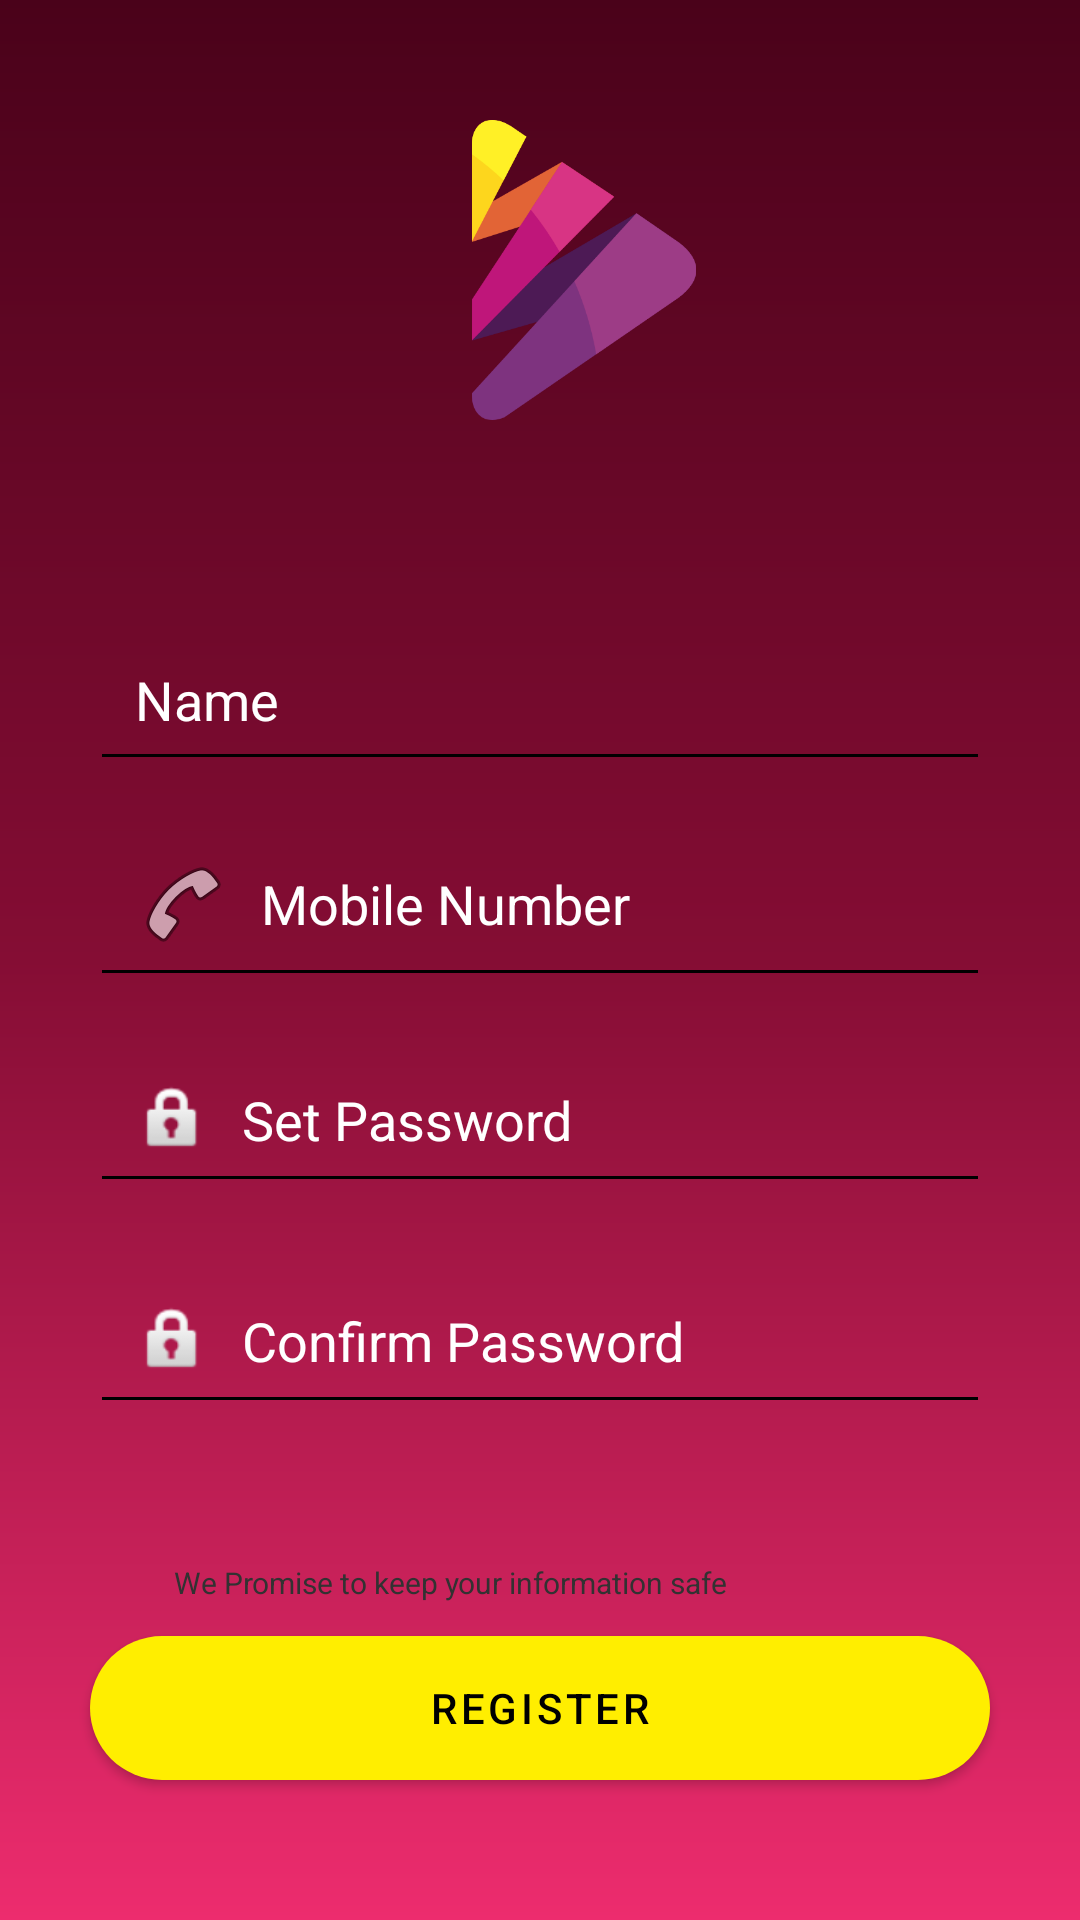

Write the Android layout XML for this screen, with the resource values it uses.
<!-- AndroidManifest.xml: activity theme Theme.Navig.NoActionBar -->
<!-- res/layout/activity_register.xml -->
<?xml version="1.0" encoding="utf-8"?>
<androidx.constraintlayout.widget.ConstraintLayout xmlns:android="http://schemas.android.com/apk/res/android"
    xmlns:app="http://schemas.android.com/apk/res-auto"
    xmlns:tools="http://schemas.android.com/tools"
    android:layout_width="match_parent"
    android:layout_height="match_parent"
    android:background="@drawable/app_aaa"
    tools:context=".RegisterActivity">

    <ImageView
        android:id="@+id/imageLogo3"
        android:layout_width="100dp"
        android:layout_height="100dp"
        android:layout_marginStart="140dp"
        android:layout_marginTop="68dp"
        android:layout_marginEnd="141dp"
        android:layout_marginBottom="66dp"
        app:layout_constraintBottom_toTopOf="@+id/txtName"
        app:layout_constraintEnd_toEndOf="parent"
        app:layout_constraintStart_toStartOf="@+id/txtName"
        app:layout_constraintTop_toTopOf="parent"
        app:srcCompat="@drawable/ic_logo" />


    <EditText
        android:id="@+id/txtName"
        android:layout_width="0dp"
        android:layout_height="wrap_content"
        android:layout_marginStart="30dp"
        android:layout_marginEnd="30dp"
        android:layout_marginBottom="10dp"
        android:backgroundTint="#000"
        android:drawableLeft="@drawable/ic_baseline_person_24"
        android:drawablePadding="10dp"
        android:hint="Name"
        android:inputType="text"
        android:maxLength="15"
        android:padding="15dp"
        android:textColorHint="#fff"
        android:textColor="#fff"
        android:textSize="18sp"
        app:layout_constraintBottom_toTopOf="@+id/phoneMNum1"
        app:layout_constraintEnd_toEndOf="parent"
        app:layout_constraintStart_toStartOf="parent"
        app:layout_constraintTop_toBottomOf="@+id/imageLogo3" />

    <EditText
        android:id="@+id/phoneMNum1"
        android:layout_width="0dp"
        android:layout_height="wrap_content"
        android:layout_below="@id/txtName"
        android:layout_marginStart="30dp"
        android:layout_marginEnd="30dp"
        android:layout_marginBottom="13dp"
        android:backgroundTint="#000"
        android:drawableStart="@android:drawable/ic_menu_call"
        android:drawablePadding="10dp"
        android:hint="Mobile Number"
        android:inputType="phone"
        android:digits="0123456789"
        android:maxLength="10"
        android:padding="15dp"
        android:text=""
        android:textColorHint="#fff"
        android:textColor="#fff"
        android:textSize="18sp"
        app:layout_constraintBottom_toTopOf="@+id/txtPassword2"
        app:layout_constraintEnd_toEndOf="parent"
        app:layout_constraintStart_toStartOf="parent"
        app:layout_constraintTop_toBottomOf="@+id/txtName" />

    <EditText
        android:id="@+id/txtPassword2"
        android:layout_width="0dp"
        android:layout_height="wrap_content"
        android:layout_below="@id/txtName"
        android:layout_marginStart="30dp"
        android:layout_marginEnd="30dp"
        android:layout_marginBottom="18dp"
        android:backgroundTint="#000"
        android:drawableStart="@android:drawable/ic_lock_idle_lock"
        android:drawablePadding="10dp"
        android:hint="Set Password"
        android:inputType="textPassword"
        android:padding="15dp"
        android:textColorHint="#fff"
        android:textColor="#fff"
        android:textSize="18sp"
        app:layout_constraintBottom_toTopOf="@+id/txtPassword3"
        app:layout_constraintEnd_toEndOf="parent"
        app:layout_constraintStart_toStartOf="parent"
        app:layout_constraintTop_toBottomOf="@+id/phoneMNum1" />

    <EditText
        android:id="@+id/txtPassword3"
        android:layout_width="0dp"
        android:layout_height="wrap_content"
        android:layout_below="@id/txtName"
        android:layout_marginStart="30dp"
        android:layout_marginEnd="30dp"
        android:layout_marginBottom="46dp"
        android:backgroundTint="#000"
        android:drawableStart="@android:drawable/ic_lock_idle_lock"
        android:drawablePadding="10dp"
        android:hint="Confirm Password"
        android:inputType="textPassword"
        android:padding="15dp"
        android:text=""
        android:textColorHint="#fff"
        android:textColor="#fff"
        android:textSize="18sp"
        app:layout_constraintBottom_toTopOf="@+id/txtView101010"
        app:layout_constraintEnd_toEndOf="parent"
        app:layout_constraintStart_toStartOf="parent"
        app:layout_constraintTop_toBottomOf="@+id/txtPassword2" />


    <TextView
        android:id="@+id/txtView101010"
        android:layout_width="wrap_content"
        android:layout_height="wrap_content"
        android:layout_marginStart="28dp"
        android:layout_marginBottom="11dp"
        android:text="We Promise to keep your information safe"
        android:textColor="#323232"
        android:textSize="10sp"
        app:layout_constraintBottom_toTopOf="@+id/btnRgs2"
        app:layout_constraintStart_toStartOf="@+id/btnRgs2"
        app:layout_constraintTop_toBottomOf="@+id/txtPassword3" />

    <Button
        android:id="@+id/btnRgs2"
        android:layout_width="0dp"
        android:layout_height="wrap_content"
        android:layout_marginStart="30dp"
        android:layout_marginEnd="30dp"
        android:layout_marginBottom="75dp"
        android:background="@drawable/btn_aaa"

        android:theme="@style/Theme.My"
        android:text="Register"
        android:textColor="#000000"
        app:layout_constraintBottom_toBottomOf="parent"
        app:layout_constraintEnd_toEndOf="parent"
        app:layout_constraintStart_toStartOf="parent"
        app:layout_constraintTop_toBottomOf="@+id/txtView101010" />


</androidx.constraintlayout.widget.ConstraintLayout>
<!-- resources referenced by this layout -->
<resources>
  <!-- drawable app_aaa (drawable) -->
  <?xml version="1.0" encoding="utf-8"?>
  <shape xmlns:android="http://schemas.android.com/apk/res/android">
      <gradient android:startColor="#4A021A" android:centerColor="#850D34" android:endColor="#ED2C6E" android:angle="270"/>
  </shape>
  <!-- drawable btn_aaa (drawable) -->
  <?xml version="1.0" encoding="utf-8"?>
  <shape android:shape="rectangle"
      xmlns:android="http://schemas.android.com/apk/res/android">
      <corners android:radius="30dp"/>
      <solid android:color="#e67207"/>
  </shape>
  <!-- drawable ic_logo (drawable) -->
  <vector xmlns:android="http://schemas.android.com/apk/res/android"
      android:width="319.457dp"
      android:height="426.473dp"
      android:viewportWidth="319.457"
      android:viewportHeight="426.473">
    <path
        android:pathData="M202.647,109.138 L0,173.47L0,132.811l128.443,-73.2 74.2,49.522"
        android:fillColor="#e26436"
        android:fillType="evenOdd"/>
    <path
        android:pathData="M234.279,246.702 L0,313.579l9.516,-49.286L234.279,132.511L234.279,246.702"
        android:fillColor="#4d1a55"
        android:fillType="evenOdd"/>
    <path
        android:pathData="M0,388.893 L234.279,132.511l60.986,42c32.666,25.122 32.226,53.231 -1.162,78.142L46.808,422.51c-25.588,11.029 -46.8,-1.206 -46.8,-33.617"
        android:fillColor="#7e337f"
        android:fillType="evenOdd"/>
    <path
        android:pathData="M145.913,229.214l88.367,-96.7 60.986,42c32.666,25.122 32.226,53.231 -1.162,78.142L177.028,333.072A452.049,452.049 0,0 0,145.913 229.214"
        android:fillColor="#9d3c86"
        android:fillType="evenOdd"/>
    <path
        android:pathData="M0.166,255.452l-0.166,58.126L202.647,109.138l-74.2,-49.522L0.166,255.452"
        android:fillColor="#bf167a"
        android:fillType="evenOdd"/>
    <path
        android:pathData="M125.016,187.458l77.631,-78.321 -74.2,-49.522L84.027,127.43a440.152,440.152 0,0 1,40.989 60.028"
        android:fillColor="#d83484"
        android:fillType="evenOdd"/>
    <path
        android:pathData="M0,173.469 L77.689,23.751l-18.8,-13.014 -1.436,-0.97 -0.045,-0.032C27.35,-10.013 0,0.78 0,37.589L0,173.469"
        android:fillColor="#fdd61d"
        android:fillType="evenOdd"/>
    <path
        android:pathData="M45.47,85.841l32.219,-62.09 -18.8,-13.014 -1.436,-0.97 -0.045,-0.032C27.35,-10.013 0,0.78 0,37.589L0,48.469a421.624,421.624 0,0 1,45.47 37.376"
        android:fillColor="#fff026"
        android:fillType="evenOdd"/>
  </vector>
  <style name="Theme.My" parent="Theme.AppCompat.Light">
          
          <item name="colorPrimary">@color/purple_600</item>
          <item name="colorPrimaryVariant">@color/purple_700</item>
          <item name="colorOnPrimary">@color/white</item>
      </style>
  <style name="Theme.Navig.NoActionBar">
          <item name="windowActionBar">false</item>
          <item name="windowNoTitle">true</item>
      </style>
  <color name="purple_600">#ffee00</color>
  <color name="purple_700">#4A021A</color>
  <color name="white">#FFFFFFFF</color>
</resources>
